Run: headless pygame with SDL's dummy video driver; simulated clock (each Clock.tick advances the game by its frame time, no real sleeping); random seed 0; keys injected as events and as key.get_pressed() state; no mouse input.
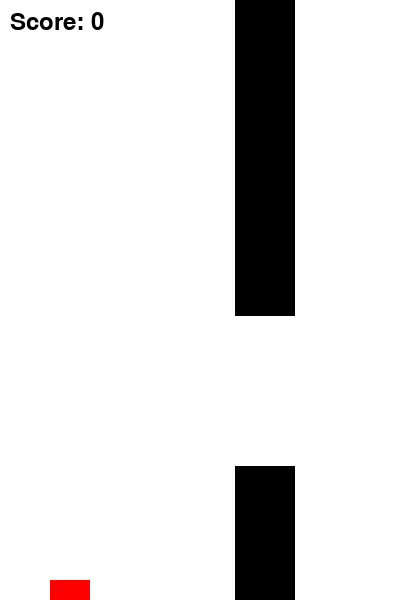
Frame 1 of 1 · flips 1–60 · no input (game ended)

The pygame program that drew these frames:

import pygame
import random

# Initialize Pygame
pygame.init()

# Screen dimensions
WIDTH, HEIGHT = 400, 600
SCREEN = pygame.display.set_mode((WIDTH, HEIGHT))
CLOCK = pygame.time.Clock()
FPS = 60

# Colors
WHITE = (255, 255, 255)
BLACK = (0, 0, 0)
RED = (255, 0, 0)

# Bird
BIRD_WIDTH = 40
BIRD_HEIGHT = 30
bird_x = 50
bird_y = HEIGHT // 2
bird_velocity = 0
gravity = 0.5
jump_strength = -10

# Pipes
PIPE_WIDTH = 60
PIPE_HEIGHT = 400
PIPE_GAP = 150
pipe_velocity = -5
pipe_x = WIDTH
pipe_y = random.randint(100, HEIGHT - PIPE_GAP - 100)

# Score
score = 0
font = pygame.font.Font(None, 36)

def draw_bird():
    pygame.draw.rect(SCREEN, RED, (bird_x, bird_y, BIRD_WIDTH, BIRD_HEIGHT))

def draw_pipe(x, y):
    pygame.draw.rect(SCREEN, BLACK, (x, 0, PIPE_WIDTH, y))
    pygame.draw.rect(SCREEN, BLACK, (x, y + PIPE_GAP, PIPE_WIDTH, HEIGHT))

def check_collision():
    if bird_y + BIRD_HEIGHT > HEIGHT or bird_y < 0:
        return True
    if (bird_x + BIRD_WIDTH > pipe_x and bird_x < pipe_x + PIPE_WIDTH):
        if bird_y < pipe_y or bird_y + BIRD_HEIGHT > pipe_y + PIPE_GAP:
            return True
    return False

def update_score():
    global score
    if pipe_x + PIPE_WIDTH < bird_x and pipe_x + PIPE_WIDTH + pipe_velocity >= bird_x:
        score += 1

# Game loop
running = True
while running:
    for event in pygame.event.get():
        if event.type == pygame.QUIT:
            running = False
        if event.type == pygame.KEYDOWN:
            if event.key == pygame.K_SPACE:
                bird_velocity = jump_strength

    # Bird movement
    bird_velocity += gravity
    bird_y += bird_velocity

    # Pipe movement
    pipe_x += pipe_velocity
    if pipe_x < -PIPE_WIDTH:
        pipe_x = WIDTH
        pipe_y = random.randint(100, HEIGHT - PIPE_GAP - 100)

    # Check collision
    if check_collision():
        running = False

    # Update score
    update_score()

    # Draw everything
    SCREEN.fill(WHITE)
    draw_bird()
    draw_pipe(pipe_x, pipe_y)
    score_text = font.render(f"Score: {score}", True, BLACK)
    SCREEN.blit(score_text, (10, 10))

    pygame.display.flip()
    CLOCK.tick(FPS)

pygame.quit()
